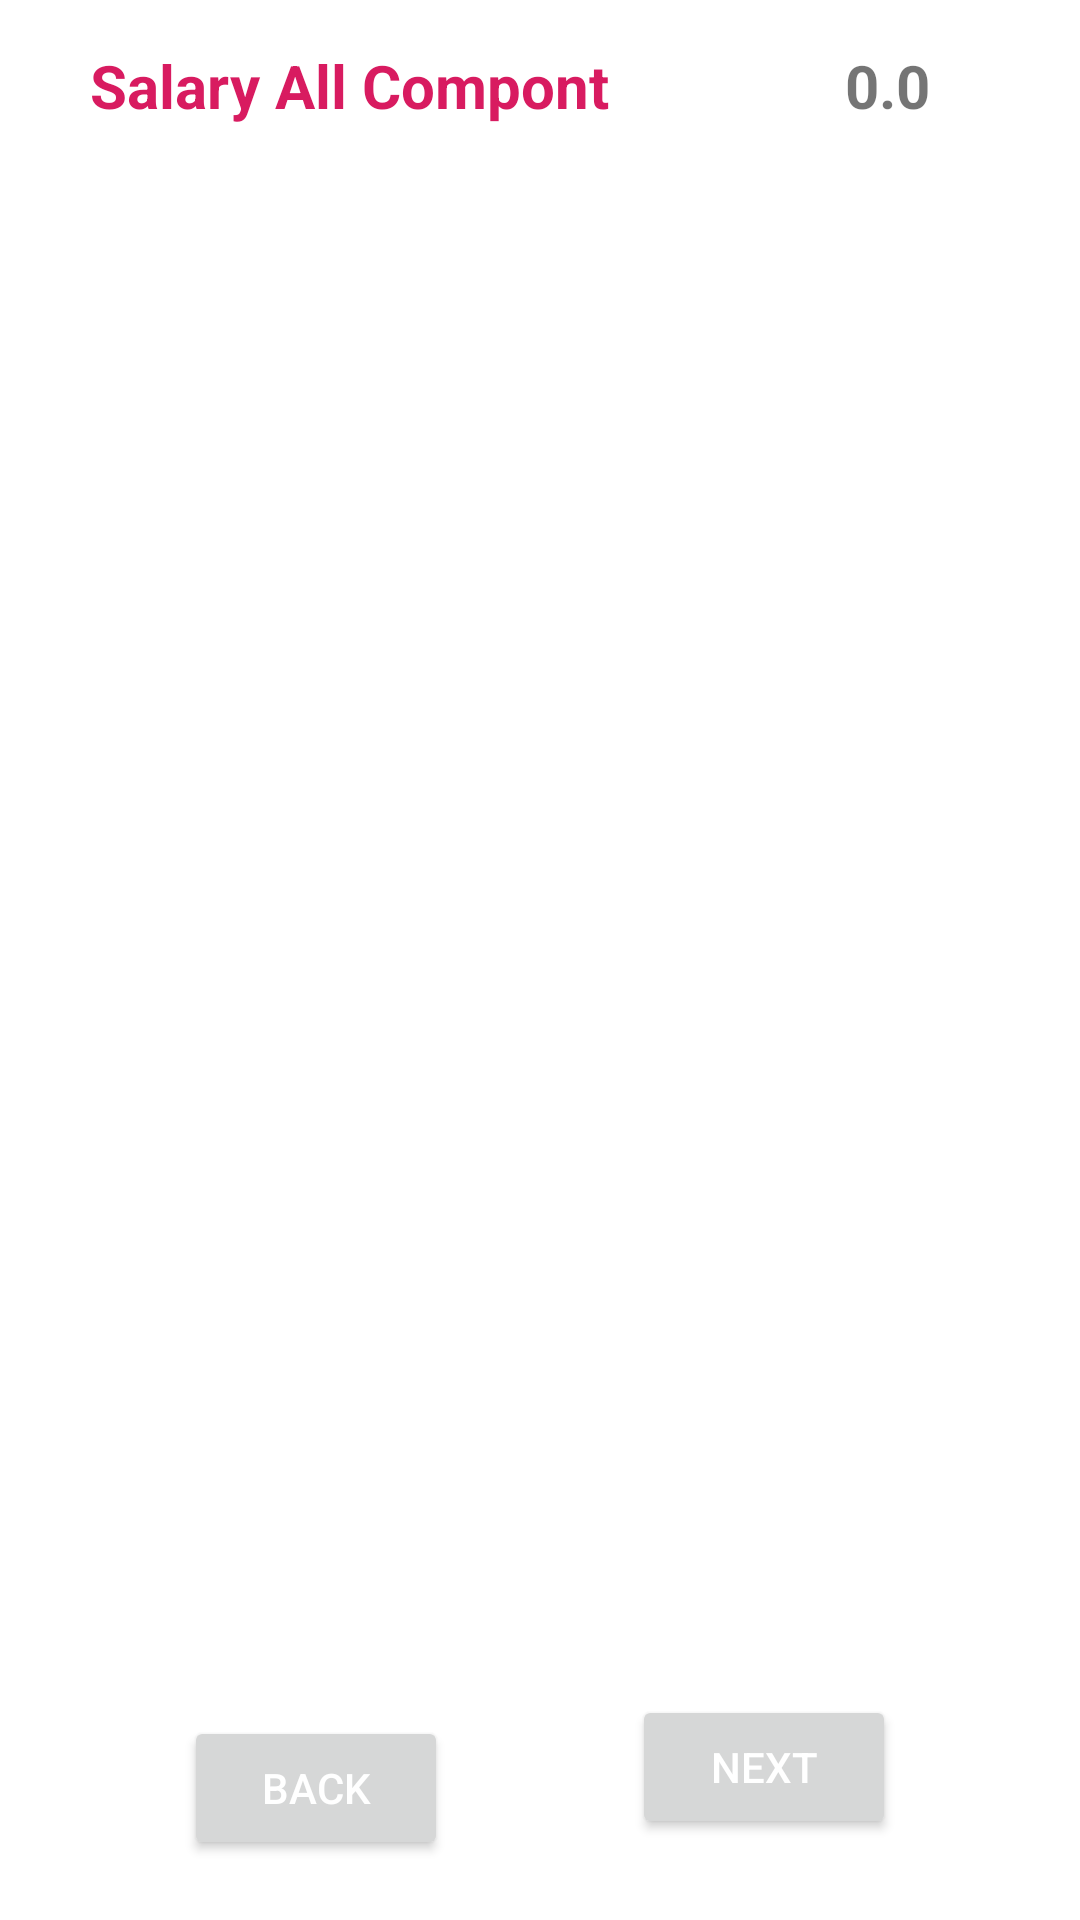

This screen was rendered from an Android layout file. Write that file and the resources it references.
<!-- AndroidManifest.xml: application theme AppTheme -->
<!-- res/layout/activity_purchases.xml -->
<?xml version="1.0" encoding="utf-8"?>
<androidx.constraintlayout.widget.ConstraintLayout xmlns:android="http://schemas.android.com/apk/res/android"
    xmlns:app="http://schemas.android.com/apk/res-auto"
    xmlns:tools="http://schemas.android.com/tools"
    android:layout_width="match_parent"
    android:layout_height="match_parent"
    tools:context=".PurchasesActivity">


    <TextView
        android:id="@+id/allSalary"
        android:layout_width="wrap_content"
        android:layout_height="wrap_content"
        android:layout_marginTop="15dp"
        android:layout_marginEnd="50dp"
        android:layout_marginBottom="15dp"
        android:text="0.0"
        android:textSize="20dp"
        android:textStyle="bold"
        app:layout_constraintBottom_toTopOf="@+id/recyclerViewPurchases"
        app:layout_constraintEnd_toEndOf="parent"
        app:layout_constraintTop_toTopOf="parent" />

    <TextView
        android:id="@+id/textView"
        android:layout_width="wrap_content"
        android:layout_height="wrap_content"
        android:layout_marginStart="30dp"
        android:layout_marginTop="15dp"
        android:layout_marginBottom="15dp"
        android:text="Salary All Compont"
        android:textSize="20dp"
        android:textStyle="bold"
        android:textColor="@color/colorAccent"
        app:layout_constraintBottom_toTopOf="@+id/recyclerViewPurchases"
        app:layout_constraintStart_toStartOf="parent"
        app:layout_constraintTop_toTopOf="parent" />

    <androidx.recyclerview.widget.RecyclerView
        android:id="@+id/recyclerViewPurchases"
        android:layout_width="0dp"
        android:layout_height="0dp"
        android:orientation="vertical"
        android:layout_marginTop="50dp"
        android:layout_marginBottom="20dp"
        app:layout_constraintBottom_toTopOf="@+id/nextBtn"
        app:layout_constraintEnd_toEndOf="parent"
        app:layout_constraintStart_toStartOf="parent"
        app:layout_constraintTop_toTopOf="parent"/>


    <Button
        android:id="@+id/backBtn"
        android:layout_width="wrap_content"
        android:layout_height="wrap_content"
        android:layout_marginBottom="20dp"
        android:text="Back"
        android:textColor="#fff"
        app:layout_constraintBottom_toBottomOf="parent"
        app:layout_constraintEnd_toStartOf="@+id/nextBtn"
        app:layout_constraintStart_toStartOf="parent" />

    <Button
        android:id="@+id/nextBtn"
        android:layout_width="wrap_content"
        android:layout_height="wrap_content"
        android:layout_marginBottom="20dp"
        android:text="next"
        android:textColor="#fff"
        app:layout_constraintBottom_toBottomOf="parent"
        app:layout_constraintEnd_toEndOf="parent"
        app:layout_constraintStart_toEndOf="@+id/backBtn"
        app:layout_constraintTop_toBottomOf="@+id/recyclerViewPurchases" />
</androidx.constraintlayout.widget.ConstraintLayout>
<!-- resources referenced by this layout -->
<resources>
  <color name="colorAccent">#D81B60</color>
  <style name="AppTheme" parent="Theme.MaterialComponents.Light.NoActionBar">
          
          <item name="colorPrimary">@color/colorPrimary</item>
          <item name="colorPrimaryDark">@color/colorPrimaryDark</item>
          <item name="colorAccent">@color/colorAccent</item>
      </style>
  <color name="colorPrimary">#5bade1</color>
  <color name="colorPrimaryDark">#5bade1</color>
</resources>
